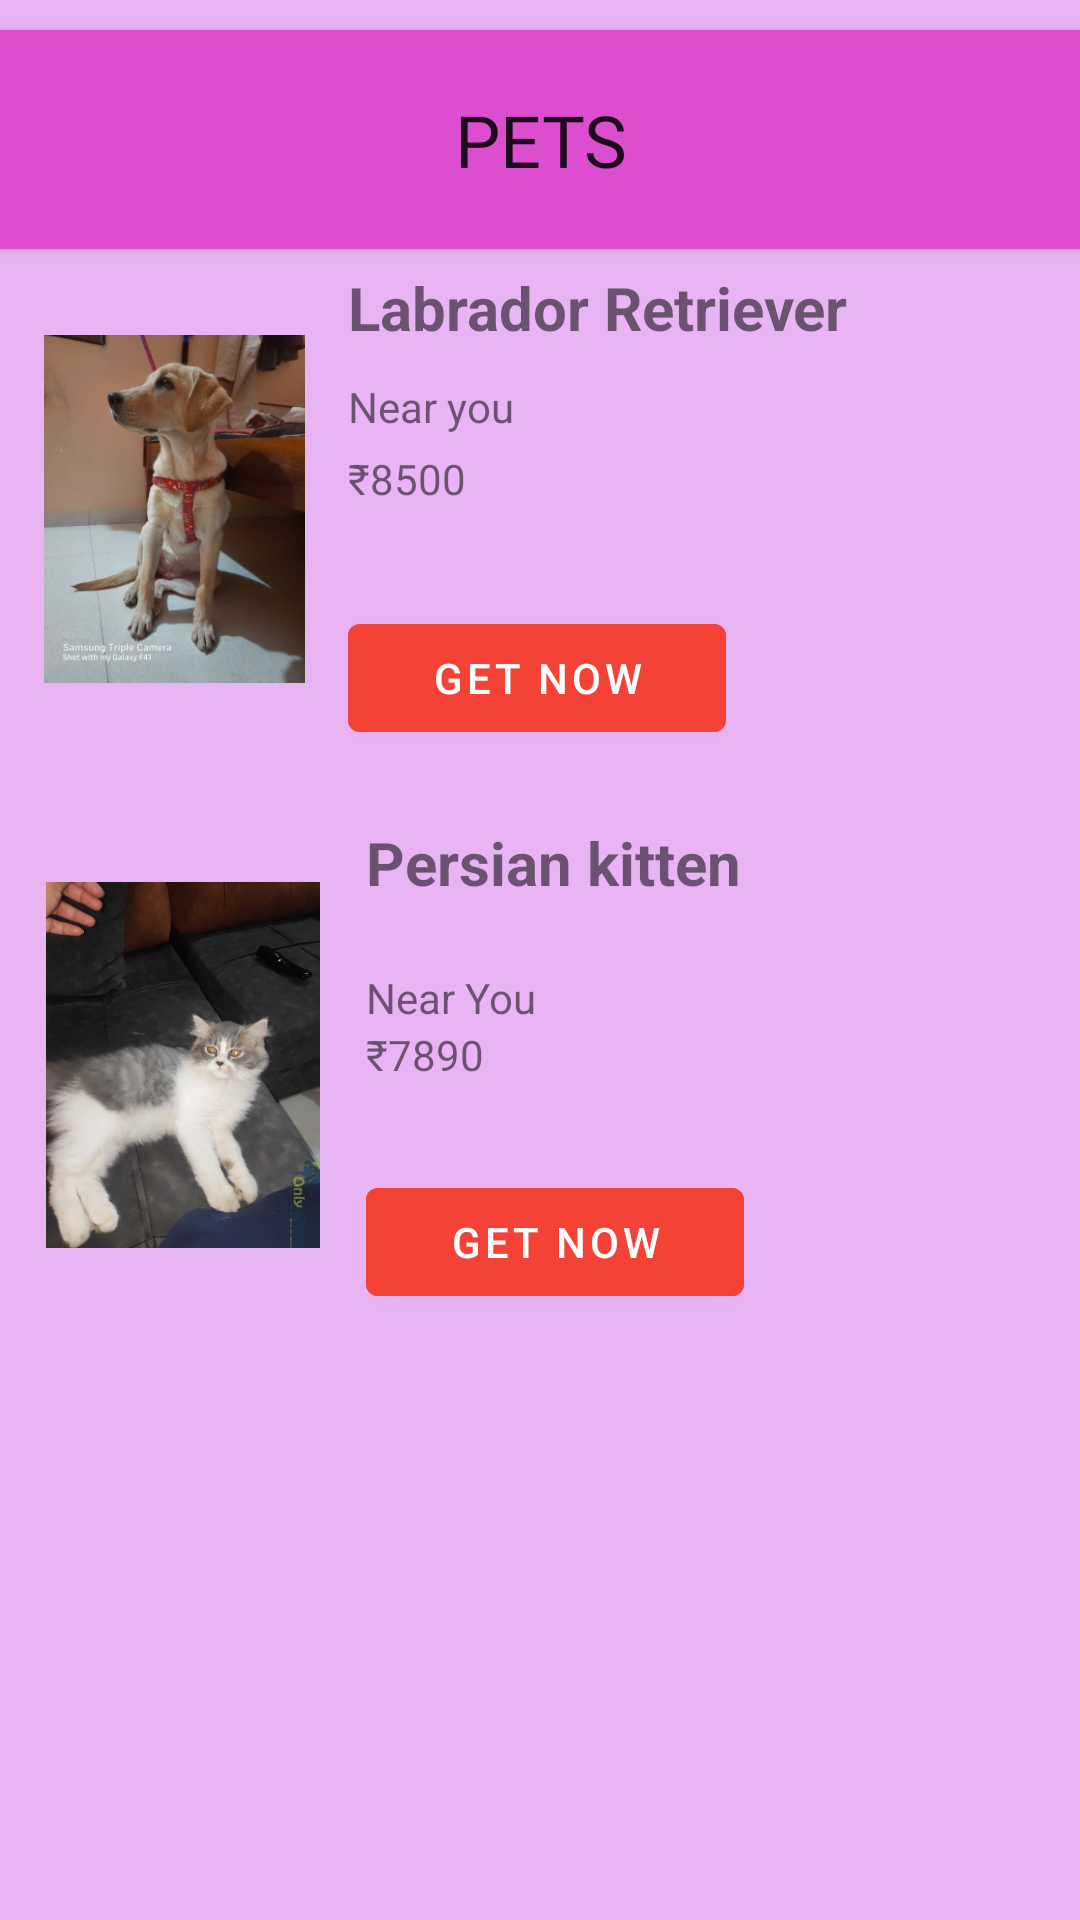

The Android layout XML behind this screen, and the referenced resources:
<!-- AndroidManifest.xml: application theme Theme.Pettish1 -->
<!-- res/layout/activity_pets.xml -->
<?xml version="1.0" encoding="utf-8"?>
<ScrollView xmlns:android="http://schemas.android.com/apk/res/android"
    xmlns:app="http://schemas.android.com/apk/res-auto"
    xmlns:tools="http://schemas.android.com/tools"

    android:layout_width="match_parent"
    android:layout_height="match_parent"
    android:backgroundTint="@color/purple_500"
    android:fillViewport="true">


    <androidx.constraintlayout.widget.ConstraintLayout
        android:layout_width="match_parent"
        android:layout_height="wrap_content"
        android:backgroundTint="@color/ic_launcher_background"
        android:background="@color/purple_200">

        <Button
            android:id="@+id/button3"
            android:layout_width="424dp"
            android:layout_height="85dp"
            android:layout_marginTop="4dp"
            android:text="Pets"
            android:backgroundTint="#DD4DD0"
            android:fontFamily="@font/fontyes"
            android:textSize="24dp"
            app:layout_constraintEnd_toEndOf="parent"
            app:layout_constraintStart_toStartOf="parent"
            app:layout_constraintTop_toTopOf="parent" />

        <LinearLayout
            android:id="@+id/linearLayout"
            android:layout_width="416dp"
            android:layout_height="161dp"
            android:orientation="horizontal"
            app:layout_constraintEnd_toEndOf="parent"
            app:layout_constraintHorizontal_bias="0.0"
            app:layout_constraintStart_toStartOf="parent"
            app:layout_constraintTop_toBottomOf="@+id/button3">

            <ImageView
                android:id="@+id/imageView1"
                android:layout_width="116dp"
                android:layout_height="match_parent"
                android:rotation="90"
                app:srcCompat="@drawable/labradorretriever" />

            <LinearLayout
                android:layout_width="292dp"
                android:layout_height="match_parent"
                android:orientation="vertical">

                <TextView
                    android:id="@+id/textView6"
                    android:layout_width="307dp"
                    android:layout_height="32dp"
                    android:layout_weight="1"
                    android:text="Labrador Retriever "
                    android:textSize="20sp"
                    android:textStyle="bold" />

                <TextView
                    android:id="@+id/textView17"
                    android:layout_width="match_parent"
                    android:layout_height="wrap_content"
                    android:layout_weight="1"
                    android:text="Near you" />

                <TextView
                    android:id="@+id/textView13"
                    android:layout_width="match_parent"
                    android:layout_height="wrap_content"
                    android:layout_weight="1"
                    android:text="₹8500" />

                <ImageView
                    android:id="@+id/imageView7"
                    android:layout_width="141dp"
                    android:layout_height="28dp"
                    app:srcCompat="@drawable/chaara" />

                <com.google.android.material.button.MaterialButton
                    android:id="@+id/button10"
                    android:layout_width="126dp"
                    android:layout_height="48dp"
                    android:backgroundTint="#F44336"
                    android:text="Get Now" />

            </LinearLayout>

        </LinearLayout>

        <LinearLayout
            android:id="@+id/linearLayout2"
            android:layout_width="410dp"
            android:layout_height="162dp"
            android:layout_marginTop="24dp"
            android:orientation="horizontal"
            app:layout_constraintEnd_toEndOf="parent"
            app:layout_constraintHorizontal_bias="0.0"
            app:layout_constraintStart_toStartOf="parent"
            app:layout_constraintTop_toBottomOf="@+id/linearLayout">

            <ImageView
                android:id="@+id/imageView2"
                android:layout_width="122dp"
                android:layout_height="match_parent"
                android:rotation="90"
                app:srcCompat="@drawable/cat" />

            <LinearLayout
                android:layout_width="match_parent"
                android:layout_height="match_parent"
                android:orientation="vertical">

                <TextView
                    android:id="@+id/textView8"
                    android:layout_width="match_parent"
                    android:layout_height="49dp"
                    android:text="Persian kitten"
                    android:textSize="20sp"
                    android:textStyle="bold" />

                <TextView
                    android:id="@+id/textView18"
                    android:layout_width="match_parent"
                    android:layout_height="wrap_content"
                    android:text="Near You" />

                <TextView
                    android:id="@+id/textView15"
                    android:layout_width="match_parent"
                    android:layout_height="wrap_content"
                    android:text="₹7890" />

                <ImageView
                    android:id="@+id/imageView8"
                    android:layout_width="129dp"
                    android:layout_height="29dp"
                    app:srcCompat="@drawable/starratting" />

                <com.google.android.material.button.MaterialButton
                    android:id="@+id/button11"
                    android:layout_width="126dp"
                    android:layout_height="48dp"
                    android:backgroundTint="#F44336"
                    android:text="Get Now" />


            </LinearLayout>

        </LinearLayout>


    </androidx.constraintlayout.widget.ConstraintLayout>
</ScrollView>
<!-- resources referenced by this layout -->
<resources>
  <color name="ic_launcher_background">#E8B4F3</color>
  <!-- drawable cat: jpg bitmap (drawable, 172321 bytes) -->
  <!-- drawable labradorretriever: jpg bitmap (drawable, 68990 bytes) -->
  <style name="Theme.Pettish1" parent="Theme.MaterialComponents.DayNight.DarkActionBar">
          
          <item name="colorPrimary">@color/purple_500</item>
          <item name="colorPrimaryVariant">@color/purple_700</item>
          <item name="colorOnPrimary">@color/white</item>
          
          <item name="colorSecondary">@color/teal_200</item>
          <item name="colorSecondaryVariant">@color/teal_700</item>
          <item name="colorOnSecondary">@color/black</item>
          
          <item name="android:statusBarColor" tools:targetApi="l">?attr/colorPrimaryVariant</item>
          
      </style>
  <!-- not gathered from this repository: default colours our renderer supplied (Android Studio template values) -->
  <color name="purple_200">#FFBB86FC</color>
  <color name="purple_500">#FF6200EE</color>
  <color name="purple_700">#FF3700B3</color>
  <color name="teal_200">#FF03DAC5</color>
  <color name="teal_700">#FF018786</color>
  <color name="black">#FF000000</color>
  <color name="white">#FFFFFFFF</color>
</resources>
